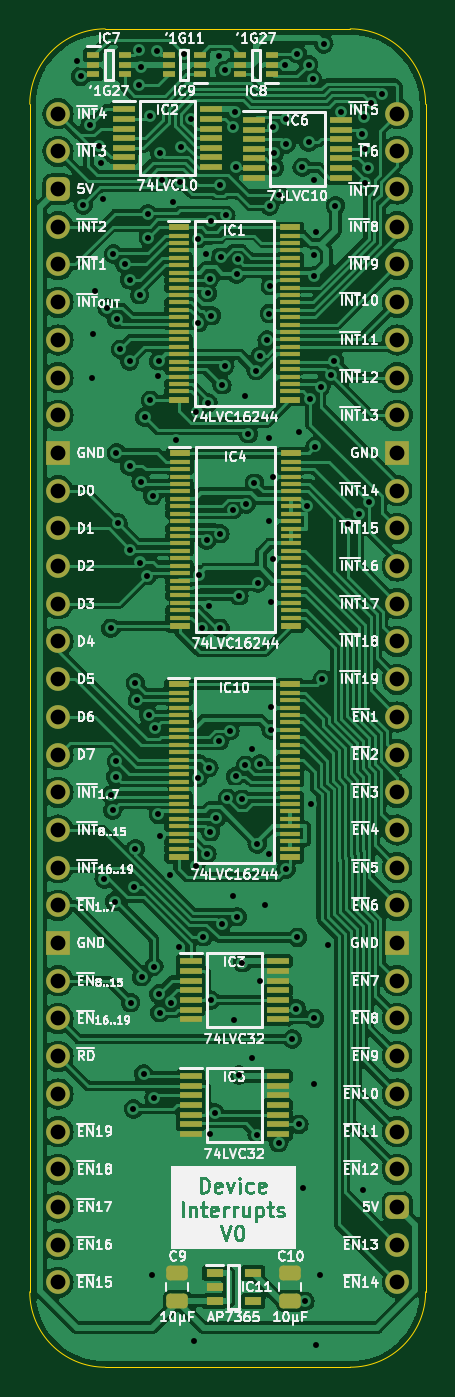
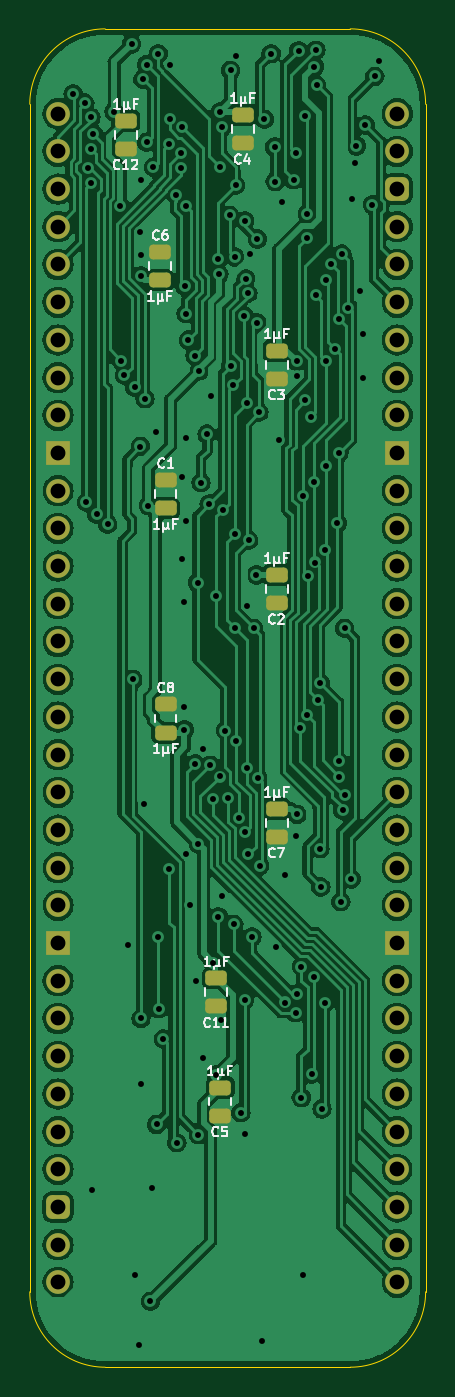
Circuit board: 9 layer files. Board 26.7 x 90.2 mm.
- bottom_copper: HCP65 Device Interrupts-B_Cu.gbr (236531 bytes)
- bottom_mask: HCP65 Device Interrupts-B_Mask.gbr (3772 bytes)
- bottom_silk: HCP65 Device Interrupts-B_Silkscreen.gbr (23957 bytes)
- outline: HCP65 Device Interrupts-Edge_Cuts.gbr (1015 bytes)
- top_copper: HCP65 Device Interrupts-F_Cu.gbr (316055 bytes)
- top_mask: HCP65 Device Interrupts-F_Mask.gbr (9112 bytes)
- top_silk: HCP65 Device Interrupts-F_Silkscreen.gbr (168723 bytes)
- drill: HCP65 Device Interrupts-NPTH.drl (268 bytes)
- drill: HCP65 Device Interrupts-PTH.drl (4019 bytes)

=== bottom_copper: HCP65 Device Interrupts-B_Cu.gbr (236531 bytes, source omitted) ===
=== bottom_mask: HCP65 Device Interrupts-B_Mask.gbr ===
%TF.GenerationSoftware,KiCad,Pcbnew,7.0.5*%
%TF.CreationDate,2023-12-18T11:47:38+02:00*%
%TF.ProjectId,HCP65 Device Interrupts,48435036-3520-4446-9576-69636520496e,rev?*%
%TF.SameCoordinates,Original*%
%TF.FileFunction,Soldermask,Bot*%
%TF.FilePolarity,Negative*%
%FSLAX46Y46*%
G04 Gerber Fmt 4.6, Leading zero omitted, Abs format (unit mm)*
G04 Created by KiCad (PCBNEW 7.0.5) date 2023-12-18 11:47:38*
%MOMM*%
%LPD*%
G01*
G04 APERTURE LIST*
G04 Aperture macros list*
%AMRoundRect*
0 Rectangle with rounded corners*
0 $1 Rounding radius*
0 $2 $3 $4 $5 $6 $7 $8 $9 X,Y pos of 4 corners*
0 Add a 4 corners polygon primitive as box body*
4,1,4,$2,$3,$4,$5,$6,$7,$8,$9,$2,$3,0*
0 Add four circle primitives for the rounded corners*
1,1,$1+$1,$2,$3*
1,1,$1+$1,$4,$5*
1,1,$1+$1,$6,$7*
1,1,$1+$1,$8,$9*
0 Add four rect primitives between the rounded corners*
20,1,$1+$1,$2,$3,$4,$5,0*
20,1,$1+$1,$4,$5,$6,$7,0*
20,1,$1+$1,$6,$7,$8,$9,0*
20,1,$1+$1,$8,$9,$2,$3,0*%
G04 Aperture macros list end*
%ADD10O,1.600000X1.600000*%
%ADD11RoundRect,0.400000X-0.400000X-0.400000X0.400000X-0.400000X0.400000X0.400000X-0.400000X0.400000X0*%
%ADD12R,1.600000X1.600000*%
%ADD13RoundRect,0.250000X-0.475000X0.250000X-0.475000X-0.250000X0.475000X-0.250000X0.475000X0.250000X0*%
%ADD14RoundRect,0.250000X0.475000X-0.250000X0.475000X0.250000X-0.475000X0.250000X-0.475000X-0.250000X0*%
G04 APERTURE END LIST*
D10*
%TO.C,J2*%
X86360000Y-71120000D03*
X86360000Y-73660000D03*
D11*
X86360000Y-76200000D03*
D10*
X86360000Y-78740000D03*
X86360000Y-81280000D03*
X86360000Y-83820000D03*
X86360000Y-86360000D03*
X86360000Y-88900000D03*
X86360000Y-91440000D03*
D12*
X86360000Y-93980000D03*
D10*
X86360000Y-96520000D03*
X86360000Y-99060000D03*
X86360000Y-101600000D03*
X86360000Y-104140000D03*
X86360000Y-106680000D03*
X86360000Y-109220000D03*
X86360000Y-111760000D03*
X86360000Y-114300000D03*
X86360000Y-116840000D03*
X86360000Y-119380000D03*
X86360000Y-121920000D03*
X86360000Y-124460000D03*
D12*
X86360000Y-127000000D03*
D10*
X86360000Y-129540000D03*
X86360000Y-132080000D03*
X86360000Y-134620000D03*
X86360000Y-137160000D03*
X86360000Y-139700000D03*
X86360000Y-142240000D03*
X86360000Y-144780000D03*
X86360000Y-147320000D03*
X86360000Y-149860000D03*
X109220000Y-149860000D03*
X109220000Y-147320000D03*
D11*
X109220000Y-144780000D03*
D10*
X109220000Y-142240000D03*
X109220000Y-139700000D03*
X109220000Y-137160000D03*
X109220000Y-134620000D03*
X109220000Y-132080000D03*
X109220000Y-129540000D03*
D12*
X109220000Y-127000000D03*
D10*
X109220000Y-124460000D03*
X109220000Y-121920000D03*
X109220000Y-119380000D03*
X109220000Y-116840000D03*
X109220000Y-114300000D03*
X109220000Y-111760000D03*
X109220000Y-109220000D03*
X109220000Y-106680000D03*
X109220000Y-104140000D03*
X109220000Y-101600000D03*
X109220000Y-99060000D03*
X109220000Y-96520000D03*
D12*
X109220000Y-93980000D03*
D10*
X109220000Y-91440000D03*
X109220000Y-88900000D03*
X109220000Y-86360000D03*
X109220000Y-83820000D03*
X109220000Y-81280000D03*
X109220000Y-78740000D03*
X109220000Y-76200000D03*
X109220000Y-73660000D03*
X109220000Y-71120000D03*
%TD*%
D13*
%TO.C,C4*%
X96774000Y-71202000D03*
X96774000Y-73102000D03*
%TD*%
D14*
%TO.C,C8*%
X101981000Y-112821000D03*
X101981000Y-110921000D03*
%TD*%
%TO.C,C1*%
X101981000Y-97708000D03*
X101981000Y-95808000D03*
%TD*%
D13*
%TO.C,C12*%
X104648000Y-71583000D03*
X104648000Y-73483000D03*
%TD*%
%TO.C,C7*%
X94488000Y-117938000D03*
X94488000Y-119838000D03*
%TD*%
D14*
%TO.C,C6*%
X102362000Y-82341000D03*
X102362000Y-80441000D03*
%TD*%
D13*
%TO.C,C11*%
X98552000Y-129368000D03*
X98552000Y-131268000D03*
%TD*%
%TO.C,C2*%
X94488000Y-102190000D03*
X94488000Y-104090000D03*
%TD*%
%TO.C,C5*%
X98298000Y-136729500D03*
X98298000Y-138629500D03*
%TD*%
%TO.C,C3*%
X94488000Y-87077000D03*
X94488000Y-88977000D03*
%TD*%
M02*

=== bottom_silk: HCP65 Device Interrupts-B_Silkscreen.gbr (23957 bytes, source omitted) ===
=== outline: HCP65 Device Interrupts-Edge_Cuts.gbr ===
%TF.GenerationSoftware,KiCad,Pcbnew,7.0.5*%
%TF.CreationDate,2023-12-18T11:47:38+02:00*%
%TF.ProjectId,HCP65 Device Interrupts,48435036-3520-4446-9576-69636520496e,rev?*%
%TF.SameCoordinates,Original*%
%TF.FileFunction,Profile,NP*%
%FSLAX46Y46*%
G04 Gerber Fmt 4.6, Leading zero omitted, Abs format (unit mm)*
G04 Created by KiCad (PCBNEW 7.0.5) date 2023-12-18 11:47:38*
%MOMM*%
%LPD*%
G01*
G04 APERTURE LIST*
%TA.AperFunction,Profile*%
%ADD10C,0.100000*%
%TD*%
G04 APERTURE END LIST*
D10*
%TO.C,J2*%
X84455000Y-70485000D02*
X84455000Y-150495000D01*
X106045000Y-65405000D02*
X89535000Y-65405000D01*
X106045000Y-155575000D02*
X89535000Y-155575000D01*
X111125000Y-150495000D02*
X111125000Y-70485000D01*
X89535000Y-65405000D02*
G75*
G03*
X84455000Y-70485000I2J-5080002D01*
G01*
X84455000Y-150495000D02*
G75*
G03*
X89535000Y-155575000I5080000J0D01*
G01*
X111125000Y-70485000D02*
G75*
G03*
X106045000Y-65405000I-5080000J0D01*
G01*
X106045000Y-155575000D02*
G75*
G03*
X111125000Y-150495000I0J5080000D01*
G01*
%TD*%
M02*

=== top_copper: HCP65 Device Interrupts-F_Cu.gbr (316055 bytes, source omitted) ===
=== top_mask: HCP65 Device Interrupts-F_Mask.gbr (9112 bytes, source omitted) ===
=== top_silk: HCP65 Device Interrupts-F_Silkscreen.gbr (168723 bytes, source omitted) ===
=== drill: HCP65 Device Interrupts-NPTH.drl ===
M48
; DRILL file {KiCad 7.0.5} date Mon Dec 18 11:47:41 2023
; FORMAT={-:-/ absolute / inch / decimal}
; #@! TF.CreationDate,2023-12-18T11:47:41+02:00
; #@! TF.GenerationSoftware,Kicad,Pcbnew,7.0.5
; #@! TF.FileFunction,NonPlated,1,2,NPTH
FMAT,2
INCH
%
G90
G05
T0
M30

=== drill: HCP65 Device Interrupts-PTH.drl ===
M48
; DRILL file {KiCad 7.0.5} date Mon Dec 18 11:47:41 2023
; FORMAT={-:-/ absolute / inch / decimal}
; #@! TF.CreationDate,2023-12-18T11:47:41+02:00
; #@! TF.GenerationSoftware,Kicad,Pcbnew,7.0.5
; #@! TF.FileFunction,Plated,1,2,PTH
FMAT,2
INCH
; #@! TA.AperFunction,Plated,PTH,ViaDrill
T1C0.0157
; #@! TA.AperFunction,Plated,PTH,ComponentDrill
T2C0.0394
%
G90
G05
T1
X3.45Y-2.66
X3.4599Y-2.7011
X3.4665Y-3.042
X3.485Y-2.83
X3.49Y-3.5
X3.4919Y-3.385
X3.4984Y-3.27
X3.5089Y-2.8855
X3.5131Y-2.9319
X3.5199Y-3.025
X3.5224Y-4.83
X3.53Y-3.315
X3.54Y-4.6066
X3.54Y-4.165
X3.5454Y-4.6471
X3.5469Y-3.1724
X3.55Y-4.89
X3.5535Y-4.5585
X3.5549Y-4.5181
X3.555Y-3.7
X3.5552Y-3.3452
X3.5591Y-3.8859
X3.565Y-3.425
X3.577Y-3.1978
X3.5897Y-3.4556
X3.59Y-3.24
X3.59Y-3.735
X3.592Y-3.958
X3.5925Y-5.1578
X3.6Y-5.44
X3.6027Y-4.8512
X3.605Y-4.31
X3.6052Y-4.7494
X3.61Y-4.3556
X3.6139Y-2.7244
X3.6159Y-2.6308
X3.6167Y-3.2809
X3.6175Y-3.9905
X3.62Y-2.675
X3.62Y-3.7761
X3.6221Y-5.091
X3.6274Y-5.3473
X3.63Y-3.605
X3.6363Y-4.025
X3.6384Y-3.0653
X3.6396Y-3.1296
X3.64Y-4.395
X3.645Y-2.805
X3.645Y-3.56
X3.65Y-5.88
X3.6507Y-3.8135
X3.6546Y-5.0622
X3.655Y-5.41
X3.6572Y-4.4304
X3.6615Y-2.6335
X3.6656Y-3.4964
X3.6661Y-4.6588
X3.6666Y-5.1344
X3.667Y-3.457
X3.6699Y-2.9041
X3.67Y-4.715
X3.67Y-5.185
X3.675Y-2.975
X3.6982Y-4.8202
X3.6985Y-5.1576
X3.705Y-3.035
X3.7133Y-3.6665
X3.7215Y-5.0105
X3.724Y-2.9804
X3.7252Y-2.8884
X3.735Y-2.6411
X3.7526Y-2.815
X3.76Y-6.055
X3.765Y-4.795
X3.7672Y-3.5917
X3.7709Y-4.5615
X3.771Y-3.1326
X3.7721Y-3.3542
X3.7739Y-4.0232
X3.7813Y-4.1652
X3.7855Y-4.9833
X3.792Y-3.1725
X3.7943Y-3.9314
X3.795Y-4.7634
X3.7964Y-3.2765
X3.7977Y-3.5667
X3.7993Y-4.1052
X3.8Y-4.535
X3.8023Y-3.2376
X3.8038Y-4.7051
X3.8039Y-5.5059
X3.8048Y-3.0837
X3.805Y-5.151
X3.8068Y-3.3356
X3.815Y-5.4497
X3.8194Y-4.6688
X3.8274Y-2.6479
X3.8279Y-4.4643
X3.8291Y-2.99
X3.8295Y-3.9137
X3.83Y-4.165
X3.8315Y-3.1798
X3.8339Y-4.95
X3.835Y-3.5209
X3.8422Y-3.4695
X3.8424Y-2.6848
X3.845Y-3.07
X3.8489Y-4.6164
X3.856Y-4.4367
X3.8634Y-3.8517
X3.865Y-2.835
X3.865Y-4.875
X3.8672Y-5.2037
X3.87Y-2.795
X3.8707Y-2.9409
X3.8708Y-4.5581
X3.8734Y-3.2256
X3.875Y-4.93
X3.876Y-3.1863
X3.88Y-4.08
X3.88Y-5.3498
X3.8883Y-4.6187
X3.8887Y-5.0523
X3.895Y-3.55
X3.8965Y-4.5283
X3.899Y-3.835
X3.905Y-3.65
X3.915Y-4.485
X3.915Y-5.305
X3.9207Y-3.7784
X3.9255Y-3.4816
X3.9281Y-5.5079
X3.9281Y-4.7373
X3.9299Y-4.0445
X3.935Y-5.0994
X3.9357Y-4.5249
X3.9369Y-3.4419
X3.95Y-4.9
X3.9544Y-3.4006
X3.9594Y-3.6594
X3.9594Y-4.7644
X3.96Y-3.8808
X3.9605Y-3.33
X3.9612Y-3.0447
X3.9635Y-3.2582
X3.965Y-4.095
X3.965Y-4.375
X3.965Y-4.4344
X3.97Y-3.7627
X3.9705Y-3.98
X3.9709Y-2.8357
X3.9736Y-2.9043
X3.974Y-2.9437
X3.985Y-5.5298
X3.9865Y-3.0145
X4.003Y-2.6697
X4.0039Y-2.8142
X4.0049Y-2.88
X4.0051Y-4.8034
X4.0209Y-5.2544
X4.0324Y-5.1742
X4.0343Y-2.6411
X4.035Y-4.985
X4.0388Y-5.481
X4.04Y-3.6434
X4.0475Y-2.9425
X4.05Y-5.65
X4.055Y-5.95
X4.0605Y-3.8395
X4.0646Y-2.8756
X4.0647Y-2.6697
X4.0694Y-3.5556
X4.0717Y-4.63
X4.0752Y-2.708
X4.08Y-2.975
X4.08Y-3.175
X4.08Y-3.23
X4.08Y-5.2
X4.08Y-5.3748
X4.0817Y-3.6828
X4.0839Y-3.1146
X4.085Y-6.065
X4.095Y-5.88
X4.097Y-3.5249
X4.1011Y-4.3008
X4.105Y-2.615
X4.115Y-5.005
X4.1244Y-3.4938
X4.1324Y-3.4552
X4.1359Y-3.0441
X4.1515Y-2.7948
X4.1686Y-3.8888
X4.198Y-3.8621
X4.206Y-2.8538
X4.21Y-5.655
X4.2126Y-2.81
X4.2134Y-2.985
X4.2134Y-2.8925
X4.2214Y-2.9438
X4.225Y-3.83
X4.229Y-2.7718
X4.26Y-2.7476
T2
X3.4Y-2.8
X3.4Y-2.9
X3.4Y-3.0
X3.4Y-3.1
X3.4Y-3.2
X3.4Y-3.3
X3.4Y-3.4
X3.4Y-3.5
X3.4Y-3.6
X3.4Y-3.7
X3.4Y-3.8
X3.4Y-3.9
X3.4Y-4.0
X3.4Y-4.1
X3.4Y-4.2
X3.4Y-4.3
X3.4Y-4.4
X3.4Y-4.5
X3.4Y-4.6
X3.4Y-4.7
X3.4Y-4.8
X3.4Y-4.9
X3.4Y-5.0
X3.4Y-5.1
X3.4Y-5.2
X3.4Y-5.3
X3.4Y-5.4
X3.4Y-5.5
X3.4Y-5.6
X3.4Y-5.7
X3.4Y-5.8
X3.4Y-5.9
X4.3Y-2.8
X4.3Y-2.9
X4.3Y-3.0
X4.3Y-3.1
X4.3Y-3.2
X4.3Y-3.3
X4.3Y-3.4
X4.3Y-3.5
X4.3Y-3.6
X4.3Y-3.7
X4.3Y-3.8
X4.3Y-3.9
X4.3Y-4.0
X4.3Y-4.1
X4.3Y-4.2
X4.3Y-4.3
X4.3Y-4.4
X4.3Y-4.5
X4.3Y-4.6
X4.3Y-4.7
X4.3Y-4.8
X4.3Y-4.9
X4.3Y-5.0
X4.3Y-5.1
X4.3Y-5.2
X4.3Y-5.3
X4.3Y-5.4
X4.3Y-5.5
X4.3Y-5.6
X4.3Y-5.7
X4.3Y-5.8
X4.3Y-5.9
T0
M30
